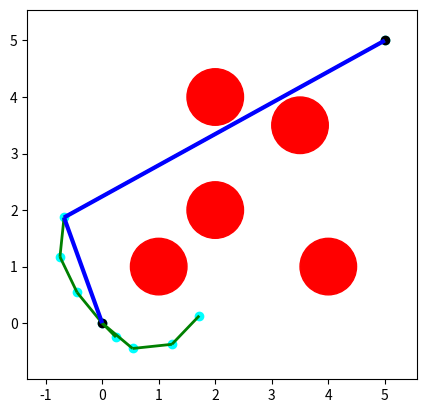

Generate this figure with matplotlib:
'''
MIT License
[redacted]
This work is licensed under the terms of the MIT license, see <https://opensource.org/licenses/MIT>.

Notes:
	How often to plan a new route?
	-When a new obstacle data comes from octomap
		-When endpoint is determined to be inside of an obstacle
	-When the rover is a certain distance away from the last endpoint
	-When the drone reaches the endpoint
	
	How to determine and endpoint given a rover location?
	-Draw a ring around the rover and make the endpoint the closest point on the ring to the drone
	-Point must not be inside of an obstacle
	-Ideally the endpoint should be behind the rover so that it can see the rover while flying forward
	
	How to determine z dimension?
	-Fly at the height neccessary to keep the drone in the vertical center of the camera FOV
		-Need to decide on a camera angle
		-If we can't change angle, just pick a good angle from the rover to maintain
	-Ignore tunnel and just go around it?
	
	How to determine the yaw direction of the drone?
	-Either point directly at the rover or in the direction of travel
		-Direction of travel better for obstacle avoidance and at rover better for object tracking
	-Should point at the rover once it is near or has reached the rover
	
	-Need to find a step size and iteration number that works for the competition environment
	
	-Need to be set up for arbitrary obstacle shapes instead of just circles
	
Needed inputs from rover tracking:
	-Current position of rover when in view
	
	Path planning could do these if needed:
	-Velocity vector of rover
	-Predicted position of rover when out of view
		-probably just use last velocity vector to keep updating position
'''

import numpy as np
from random import random
import matplotlib.pyplot as plt
from matplotlib import collections  as mc
from collections import deque

class Line():
  ''' Define line '''
  def __init__(self, p0, p1):
        self.p = np.array(p0)
        self.dirn = np.array(p1) - np.array(p0)
        self.dist = np.linalg.norm(self.dirn)
        self.dirn /= self.dist # normalize

  def path(self, t):
        return self.p + t * self.dirn


def Intersection(line, center, radius):
	''' Check line-sphere (circle) intersection '''
	a = np.dot(line.dirn, line.dirn)
	b = 2 * np.dot(line.dirn, line.p - center)
	c = np.dot(line.p - center, line.p - center) - radius * radius

	discriminant = b * b - 4 * a * c
	if discriminant < 0:
		return False

	t1 = (-b + np.sqrt(discriminant)) / (2 * a);
	t2 = (-b - np.sqrt(discriminant)) / (2 * a);

	if (t1 < 0 and t2 < 0) or (t1 > line.dist and t2 > line.dist):
		return False

	return True



def distance(x, y):
	return np.linalg.norm(np.array(x) - np.array(y))


def isInObstacle(vex, obstacles, radius):
	for obs in obstacles:
		if distance(obs, vex) < radius:
			return True
	return False


def isThruObstacle(line, obstacles, radius):
	for obs in obstacles:
		if Intersection(line, obs, radius):
			return True
	return False


def nearest(G, vex, obstacles, radius):
	Nvex = None
	Nidx = None
	minDist = float("inf")

	for idx, v in enumerate(G.vertices):
		line = Line(v, vex)
		if isThruObstacle(line, obstacles, radius):
			continue

		dist = distance(v, vex)
		if dist < minDist:
			minDist = dist
			Nidx = idx
			Nvex = v

	return Nvex, Nidx


def newVertex(randvex, nearvex, stepSize):
	dirn = np.array(randvex) - np.array(nearvex)
	length = np.linalg.norm(dirn)
	dirn = (dirn / length) * min (stepSize, length)

	newvex = (nearvex[0]+dirn[0], nearvex[1]+dirn[1])
	return newvex


def window(startpos, endpos):
	''' Define seach window - 2 times of start to end rectangle'''
	width = endpos[0] - startpos[0]
	height = endpos[1] - startpos[1]
	winx = startpos[0] - (width / 2.)
	winy = startpos[1] - (height / 2.)
	return winx, winy, width, height


def isInWindow(pos, winx, winy, width, height):
	''' Restrict new vertex insides search window'''
	if winx < pos[0] < winx+width and \
		winy < pos[1] < winy+height:
		return True
	else:
		return False


class Graph:
	''' Define graph '''
	def __init__(self, startpos, endpos):
		self.startpos = startpos
		self.endpos = endpos

		self.vertices = [startpos]
		self.edges = []
		self.success = False

		self.vex2idx = {startpos:0}
		self.neighbors = {0:[]}
		self.distances = {0:0.}

		self.sx = endpos[0] - startpos[0]
		self.sy = endpos[1] - startpos[1]

	def add_vex(self, pos):
		try:
			idx = self.vex2idx[pos]
		except:
			idx = len(self.vertices)
			self.vertices.append(pos)
			self.vex2idx[pos] = idx
			self.neighbors[idx] = []
		return idx

	def add_edge(self, idx1, idx2, cost):
		self.edges.append((idx1, idx2))
		self.neighbors[idx1].append((idx2, cost))
		self.neighbors[idx2].append((idx1, cost))


	def randomPosition(self):
		rx = random()
		ry = random()

		posx = self.startpos[0] - (self.sx / 2.) + rx * self.sx * 2
		posy = self.startpos[1] - (self.sy / 2.) + ry * self.sy * 2
		return posx, posy


def RRT(startpos, endpos, obstacles, n_iter, radius, stepSize):
	''' RRT algorithm '''
	G = Graph(startpos, endpos)

	for _ in range(n_iter):
		randvex = G.randomPosition()
		if isInObstacle(randvex, obstacles, radius):
			continue

		nearvex, nearidx = nearest(G, randvex, obstacles, radius)
		if nearvex is None:
			continue

		newvex = newVertex(randvex, nearvex, stepSize)

		newidx = G.add_vex(newvex)
		dist = distance(newvex, nearvex)
		G.add_edge(newidx, nearidx, dist)

		dist = distance(newvex, G.endpos)
		#if dist < 2 * radius:
		if not isThruObstacle(Line(newvex, G.endpos), obstacles, radius):
			endidx = G.add_vex(G.endpos)
			G.add_edge(newidx, endidx, dist)
			G.success = True
			#print('success')
			break
	return G


def simplify_path(path, obstacles, radius):
	'''
	minimizes the number of segments in path
	'''
	p0idx = 0
	p1idx = 1
	newPath = [0 for i in range(len(path))]
	newPath[0] = path[0]
	newPathIdx = 1
	completed = False
	
	while not completed:
		p0 = path[p0idx]
		p1 = path[p1idx]
		line = Line(p0, p1)
		
		if isThruObstacle(line, obstacles, radius):
			newPath[newPathIdx] = path[p1idx - 1]
			p0idx = p1idx - 1
			newPathIdx += 1
			
		elif p1idx == len(path) - 1:
			newPath[newPathIdx] = path[p1idx]
			completed = True
			
		else:
			p1idx += 1
			
	newPath = [j for j in newPath if j != 0]
		
	return newPath



def dijkstra(G):
	'''
	Dijkstra algorithm for finding shortest path from start position to end.
	'''
	srcIdx = G.vex2idx[G.startpos]
	dstIdx = G.vex2idx[G.endpos]

	# build dijkstra
	nodes = list(G.neighbors.keys())
	dist = {node: float('inf') for node in nodes}
	prev = {node: None for node in nodes}
	dist[srcIdx] = 0

	while nodes:
		curNode = min(nodes, key=lambda node: dist[node])
		nodes.remove(curNode)
		if dist[curNode] == float('inf'):
			break

		for neighbor, cost in G.neighbors[curNode]:
			newCost = dist[curNode] + cost
			if newCost < dist[neighbor]:
				dist[neighbor] = newCost
				prev[neighbor] = curNode

	# retrieve path
	path = deque()
	curNode = dstIdx
	while prev[curNode] is not None:
		path.appendleft(G.vertices[curNode])
		curNode = prev[curNode]
	path.appendleft(G.vertices[curNode])
	return list(path)



def plot(G, obstacles, radius, path=None):
	'''
	Plot RRT, obstacles and shortest path
	'''
	px = [x for x, y in G.vertices]
	py = [y for x, y in G.vertices]
	fig, ax = plt.subplots()

	for obs in obstacles:
		circle = plt.Circle(obs, radius, color='red')
		ax.add_artist(circle)

	ax.scatter(px, py, c='cyan')
	ax.scatter(G.startpos[0], G.startpos[1], c='black')
	ax.scatter(G.endpos[0], G.endpos[1], c='black')

	lines = [(G.vertices[edge[0]], G.vertices[edge[1]]) for edge in G.edges]
	lc = mc.LineCollection(lines, colors='green', linewidths=2)
	ax.add_collection(lc)

	if path is not None:
		paths = [(path[i], path[i+1]) for i in range(len(path)-1)]
		lc2 = mc.LineCollection(paths, colors='blue', linewidths=3)
		ax.add_collection(lc2)

	ax.autoscale()
	ax.margins(0.1)
	ax.set_aspect('equal', adjustable='box')
	plt.show()



if __name__ == '__main__':
	startpos = (0., 0.)
	endpos = (5., 5.)
	obstacles = [(1., 1.), (2., 2.), (3.5, 3.5), (2, 4), (4, 1)]
	n_iter = 200
	radius = 0.5
	stepSize = 0.7

	G = RRT(startpos, endpos, obstacles, n_iter, radius, stepSize)

	if G.success:
		path = dijkstra(G)
		path = simplify_path(path, obstacles, radius)
		#print(path)
		plot(G, obstacles, radius, path)
	else:
		plot(G, obstacles, radius)